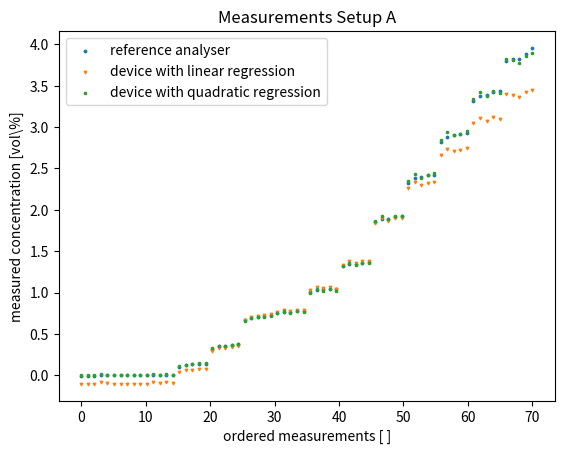
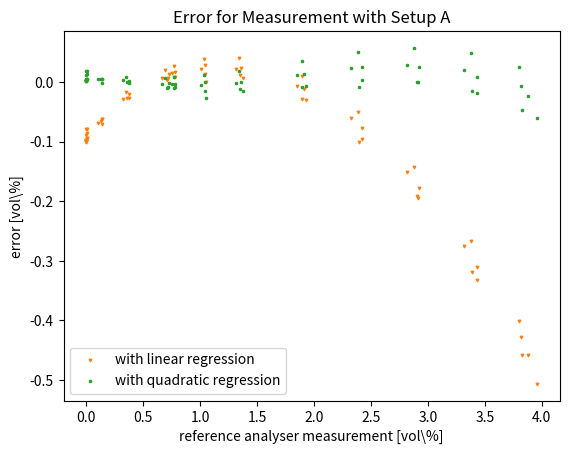
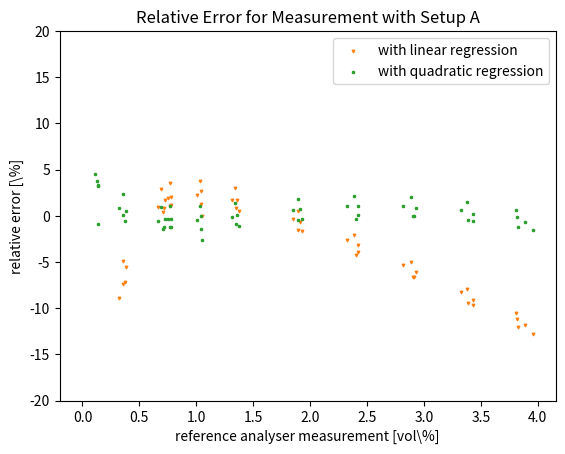

Here is the Python script that generated these plots, in order:
##Zusammenstellung der Messergebnisse und deren grafische Darstellung
##Code enthält bereits die Messwerte
##im code kann zwischen Setup A und B gewählt werden



import numpy as np
import matplotlib.pyplot as plt
#plt.style.use(['robert'])


#choose setup A or B
setup ='A'




#Messwerte zur Prüfung

#23.11.21
#mess_1 13:30
generator_mess_1  =[0,0,5,10,15,20,25,30,40,50,60,70,80,0,0]
witec_mess_1  =[-0.00025,-0.00044,0.10665,0.32340,0.66624,0.77748,1.04104,1.35457,1.91390,2.42011,2.92646,3.42816,3.88400,0.00255,-0.00083]
grossaufbau_mess_1  =[-0.00001,0.00055,0.05698,0.16284,0.31839,0.36804,0.48128,0.60825,0.82395,1.00527,1.17220,1.32385,1.45060,0.00756,0.00503]

#mess_2 14:00
generator_mess_2=[0,0,80,70,60,50,40,30,25,20,15,10,5,0]
witec_mess_2=[-0.00049,-0.00005,3.95870,3.43386,2.90050,2.39836,1.89560,1.34601,1.03831,0.76713,0.71068,0.35626,0.13472,0.00235]
grossaufbau_mess_2=[0.00086,0.00118,1.46176,1.31752,1.15580,0.98664,0.80957,0.59981,0.47409,0.36041,0.33520,0.17735,0.06812,0.00382]

#mess_3 14:25
generator_mess_3=[0,30,40,50,60,70,80,0,5,10,15,20,25]
witec_mess_3=[-0.00040,1.37364,1.92818,2.41958,2.91372,3.38827,3.82507,0.00557,0.14063,0.37109,0.71915,0.77809,1.04809]
grossaufbau_mess_3=[-0.00013,0.60951,0.82205,0.99771,1.16014,1.30440,1.42632,0.00506,0.07403,0.18328,0.33989,0.36548,0.47270]

#24.11.21
#mess_4 15:10
generator_mess_4=[0,5,10,15,20,25,30,40,50,60,70,80,0,0]
witec_mess_4=[-0.00237,0.12487,0.35251,0.68756,0.76673,1.02952,1.34310,1.89200,2.38815,2.88203,3.37550,3.80396,0.00161,-0.00116]
grossaufbau_mess_4=[0.00075,0.066152,0.17948,0.33267,0.36819,0.48122,0.61084,0.82401,1.00331,1.16843,1.32021,1.44156,0.01001,0.00899]

#mess_5 15:25
generator_mess_5=[0,80,70,60,50,40,30,25,20,15,10,5,0,0]
witec_mess_5=[-0.00220,3.82109,3.32145,2.81621,2.32120,1.85110,1.31732,1.00498,0.72404,0.75284,0.37822,0.14038,-0.00065,-0.00159]
grossaufbau_mess_5=[-0.00012,1.43741,1.29503,1.13801,0.97143,0.80034,0.59275,0.46420,0.34468,0.35725,0.18864,0.07386,0.00115,0.00073]


generator=generator_mess_1+generator_mess_2+generator_mess_3+generator_mess_4+generator_mess_5
witec_A=witec_mess_1+witec_mess_2+witec_mess_3+witec_mess_4+witec_mess_5
gross=grossaufbau_mess_1+grossaufbau_mess_2+grossaufbau_mess_3+grossaufbau_mess_4+grossaufbau_mess_5




#KLEIN
#klein_mess_1  2.12.21 17:45
gen_mess_1=[0,5,10,15,20,0,25,30,40,0,50,60,70,80]
klein_mess_1=[0.0002289,0.07417,0.20663,0.40329,0.37821,0.00380,0.51885,0.67229,0.92086,0.00502,1.12738,1.32649,1.50822,1.66330]
witec_klein_mess_1=[-0.00178,0.13435,0.38537,0.78604,0.73482,0.00200,1.03266,1.36807,1.94280,0.00170,2.44798,2.96376,3.47154,3.93783]

#klein_mess_2 2.12.21 18:00
gen_mess_2=[0,80,70,60,0,50,40,30,25,0,20,15,10,5,0]
klein_mess_2=[0.00009445,1.67504,1.49988,1.30421,0.00395,1.10683,0.90366,0.661307,0.51213,0.00520,0.37613,0.41416,0.21525,0.08830,0.00477]
witec_klein_mess_2=[-0.00139,3.97058,3.44518,2.90723,0.00326,2.40042,1.90540,1.34756,1.01877,0.00328,0.72796,0.80937,0.40207,0.15344,0.00084]

#klein_mess_3 2.12.21 18:10
gen_mess_3=[0,40,50,0,70,0,80,5,10,15,0,20,25,30,0]
klein_mess_3=[0.00013,0.90631,1.11028,1.30285,1.48096,0.00530,1.63357,0.08905,0.21700,0.41364,0.00463,0.37558,0.50900,0.65773,0.00409]
witec_klein_mess_3=[-0.00156,1.91924,2.41848,2.91582,3.40738,0.00812,3.86099,0.16171,0.40858,0.81228,0.00437,0.73123,1.01572,1.34683,0.00265]

#klein_lost_4 3.12.21 17:10
gen_mess_4=[0,5,10,15,0,20,25,30,40,0,50,60,70,80,0]
klein_mess_4=[0.00907,0.07091,0.19561,0.37223,0.00743,0.40855,0.53919,0.68454,0.92988,0.01302,1.13778,1.33495,1.51684,1.67149,0.01641]
witec_klein_mess_4=[-0.00156,0.11841,0.35253,0.70174,-0.00081,0.77367,1.04634,1.36334,1.92294,0.00307,2.42440,2.92886,3.43005,3.88754,0.00155]

#klein_mess_5 3.12.21 17:25
gen_mess_5=[0,50,40,30,25,0,20,15,10,5,0,80,70,60]
klein_mess_5=[0.00018,1.11758,0.90910,0.66673,0.52096,0.00425,0.38727,0.38379,0.19926,0.07583,0.00445,1.66221,1.48052,1.29015]
witec_klein_mess_5=[-0.00176,2.42928,1.92318,1.36327,1.04173,0.00332,0.75268,0.74611,0.36993,0.12906,-0.00016,3.94258,3.40487,2.88123]


gen=gen_mess_1+gen_mess_2+gen_mess_3+gen_mess_4+gen_mess_5
klein=klein_mess_1+klein_mess_2+klein_mess_3+klein_mess_4+klein_mess_5
witec_B=witec_klein_mess_1+witec_klein_mess_2+witec_klein_mess_3+witec_klein_mess_4+witec_klein_mess_5


if (setup == 'A'):
    ozomat=generator
    device=gross
    witec=witec_A
    # von=21
    # bis=46
    von=25
    bis=55
    zerobis=10
    ohnenull=16
    #regression parameters
    m=2.4311
    c=-0.10122

    a3=0.51444
    a2=1.9140
    a1=0.00076056
elif(setup=='B'):
    ozomat=gen
    device=klein
    witec=witec_B
    von=28
    bis=58
    zerobis=10
    ohnenull=18
    #regression parameters
    m=2.1760
    c=-0.095042

    a3=0.32845
    a2=1.8003
    a1=-0.0088889
else:
    print('error choosing a setup!!!')
    exit()


#create array and sort
a=np.array([ozomat,witec,device])
b=a[:,a[1,:].argsort()]
generator=b[0]
witec=np.array(b[1])
device=np.array(b[2])


print(witec[von:bis])


#regressions
linear=m*device+c
quadrat=a3*device**2+a2*device+a1


fig3, ax3 = plt.subplots()
x=np.linspace(0,len(device),len(device))
ax3.scatter( x,witec, 3, label='reference analyser')
ax3.scatter(x, linear,3,marker="v", label='device with linear regression')
ax3.scatter(x,quadrat,3,marker="x", label='device with quadratic regression')
plt.title("Measurements Setup "+str(setup))
plt.xlabel("ordered measurements [ ]")
plt.ylabel("measured concentration [vol\%]")
plt.legend()

plt.show()


fig3, ax3 = plt.subplots()
x=np.linspace(0,len(device),len(device))
ax3.scatter(witec,np.zeros(len(witec)),3,marker="")
ax3.scatter(witec,  linear-witec, 3,marker="v", label='with linear regression')
ax3.scatter(witec,  quadrat-witec, 3,marker="x", label='with quadratic regression')



plt.title("Error for Measurement with Setup "+str(setup))
plt.xlabel("reference analyser measurement [vol\%]")
plt.ylabel("error [vol\%]")
plt.legend()
plt.show()






fig3, ax3 = plt.subplots()
x=np.linspace(0,len(device),len(device))
ax3.scatter(witec,np.zeros(len(witec)),3,marker="")
# ax3.scatter(witec,100*abs(   ( abs(witec) - abs(linear))/witec), 3,marker="v", label='with linear regression')
# ax3.scatter(witec,100*abs(   ( abs(witec) - abs(quadrat))/witec), 3,marker="x", label='with quadratic regression')
ax3.scatter(witec,100*(linear-witec)/witec, 3,marker="v", label='with linear regression')
ax3.scatter(witec,100*(quadrat-witec)/witec, 3,marker="x", label='with quadratic regression')

plt.ylim([-20,20])

plt.title("Relative Error for Measurement with Setup "+str(setup))
plt.xlabel("reference analyser measurement [vol\%]")
plt.ylabel("relative error [\%]")
plt.legend()
plt.show()








#print(witec[von:bis])
print('standard deviation:')
s=np.std(linear[0:zerobis])
print(s)





#berechnung residual standard deviation
n=len(device[von:bis])
sum0=0
for i in range(n-1):
    w=witec[von+i]
    
    k=linear[von+i]
    #print(w - k)
    #diff=witec[21+i]-m*device[21+i]
    diff=w-k
    sum0=sum0+(diff)**2
print('Sres=')
print(np.sqrt(1/(n-2)*sum0))

print('accuracy: (max rel. fehler) derl linearen regression')
print(max(abs(     (     abs(witec[von:bis])  - abs(linear[von:bis] ))  /witec[von:bis])))


print('Precision')
print('Precision')
print('Precision')
zeromean=np.mean(linear[0:zerobis])
print(s/zeromean)
print('repeatability')
print(2*np.sqrt(2)*s)
lod=zeromean+2*s
print('LOD=')
print(lod)
print('LOQ=')
print(lod*3.3)


#print(witec[25:50])

print('QUADRATISCH im linearen bereich')

print('standard deviation quadrat:')
s=np.std(quadrat[0:zerobis])
print(s)

#berechnung residual standard deviation
n=len(device[von:bis])
sum0=0
for i in range(n-1):
    w=witec[von+i]
    
    k=quadrat[von+i]
   
    diff=w-k
    sum0=sum0+(diff)**2
print('Sres_quadrlin=')
print(np.sqrt(1/(n-2)*sum0))

print('accuracyquadratlin: (max rel. fehler) derl quatdratischen regression lin')
print(max(abs(     (     abs(witec[von:bis])  - abs(quadrat[von:bis] ))  /witec[von:bis])))




print('Precisionquadratlin')
zeromean=np.mean(quadrat[0:zerobis])
print(s/zeromean)
print('repeatabilityquadratlin')
print(2*np.sqrt(2)*s)
lod=zeromean+2*s
print('LODquadratlin=')
print(lod)
print('LOQquadratlin=')
print(lod*3.3)



print('QUADRATISCH im vollen bereich')

#berechnung residual standard deviation
n=len(device)
sum0=0
for i in range(n-1):
    w=witec[i]
    
    k=quadrat[i]
   
    diff=w-k
    sum0=sum0+(diff)**2
print('Sres_quadratvoll=')
print(np.sqrt(1/(n-2)*sum0))

print('accuracyquadratvoll: (max rel. fehler) derl quatdratischen regression')
print(max(abs(     (     abs(witec[ohnenull:])  - abs(quadrat[ohnenull:] ))  /witec[ohnenull:])))
print('absolutteil accuracy:')
print(max(abs(abs(witec[0:zerobis])-abs(quadrat[0:zerobis]))))


print('Precisionquadratvoll')
zeromean=np.mean(quadrat[0:zerobis])
print(s/zeromean)
print('repeatabilityquadratvoll')
print(2*np.sqrt(2)*s)
lod=zeromean+2*s
print('LODquadratvoll=')
print(lod)
print('LOQquadratvoll=')
print(lod*3.3)


